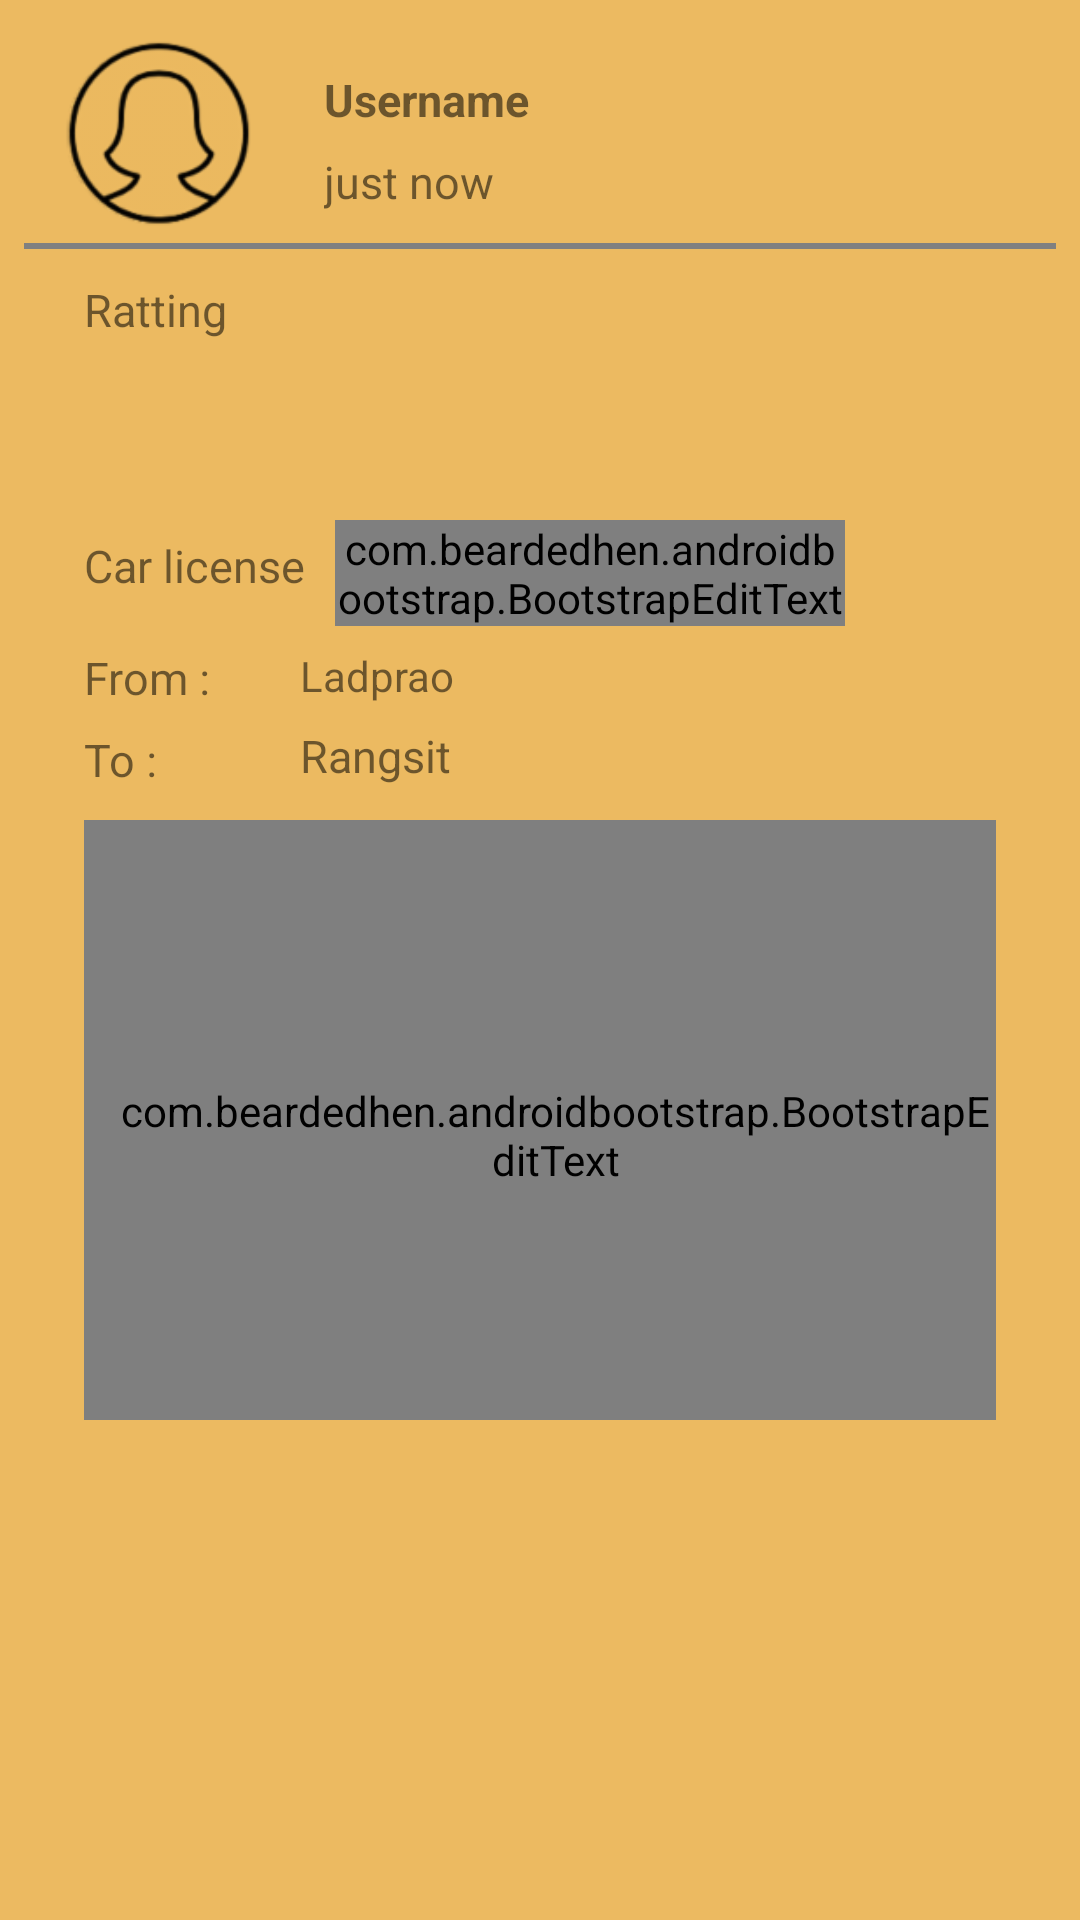

Produce the Android XML layout that renders to this screen, including the resource entries it uses.
<!-- AndroidManifest.xml: application theme AppTheme -->
<!-- res/layout/activity_show_review.xml -->
<?xml version="1.0" encoding="utf-8"?>
<LinearLayout xmlns:android="http://schemas.android.com/apk/res/android"
    xmlns:app="http://schemas.android.com/apk/res-auto"
    xmlns:tools="http://schemas.android.com/tools"
    android:layout_width="match_parent"
    android:layout_height="match_parent"
    android:padding="8dp"
    android:orientation="vertical"
    android:background="@color/colorabove"
    tools:context="com.boktotaxi.boktotaxi.Activity.ShowReview">


        <RelativeLayout
            android:id="@+id/rev"
            android:background="@color/bootstrap_gray_lightest"
            android:layout_width="match_parent"
            android:layout_height="match_parent"
            android:layout_alignParentTop="true"
            android:layout_alignParentStart="true">

        <ImageView
            android:id="@+id/picUs2"
            android:src="@drawable/profile_user"
            android:layout_width="70dp"
            android:layout_height="70dp"
            android:layout_marginLeft="10dp"
            />
        <TextView
            android:id="@+id/textuser2"
            android:layout_width="wrap_content"
            android:layout_height="wrap_content"
            android:text="Username"
            android:textStyle="bold"
            android:textSize="15dp"
            android:layout_toRightOf="@+id/picUs2"
            android:layout_marginLeft="20dp"
            android:layout_marginTop="15dp"
            />
        <TextView
            android:id="@+id/dateandtime2"
            android:layout_width="wrap_content"
            android:layout_height="wrap_content"
            android:layout_below="@+id/textuser2"
            android:layout_toRightOf="@+id/picUs2"
            android:layout_marginLeft="20dp"
            android:layout_marginTop="7dp"
            android:text="just now"
            android:textSize="15dp"
            />

        <ImageView
            android:id="@+id/clock"
            android:src="@drawable/ic_action_clock"
            android:layout_width="23dp"
            android:layout_height="23dp"
            android:layout_toEndOf="@+id/dateandtime2"
            android:layout_below="@id/textuser2"
            android:layout_marginTop="5dp"
            android:layout_marginLeft="3dp"
            />

        <TextView
            android:id="@+id/id"
            android:text="USERID"
            android:layout_width="wrap_content"
            android:layout_height="wrap_content"
            android:layout_alignParentRight="true"
            android:visibility="invisible"
            />
        <View
            android:id="@+id/view"
            android:layout_below="@+id/picUs2"
            android:layout_width="match_parent"
            android:layout_height="2dp"
            android:background="@color/colorgray"
            android:layout_marginTop="3dp"

            ></View>

        <TextView
            android:id="@+id/textrating2"
            android:text="Ratting"
            android:layout_width="wrap_content"
            android:layout_height="wrap_content"
            android:textSize="15dp"
            android:layout_below="@+id/view"
            android:layout_marginTop="10dp"
            android:layout_marginLeft="20dp"
            />
        <RatingBar
            android:id="@+id/rating2"
            android:layout_width="wrap_content"
            android:layout_height="50dp"
            android:layout_below="@+id/textrating2"
            android:layout_centerHorizontal="true"
            android:theme="@style/Rattingbar"
            />


        <TextView
            android:id="@+id/carlicense2"
            android:text="Car license"
            android:textSize="15dp"
            android:layout_width="wrap_content"
            android:layout_height="wrap_content"
            android:layout_marginTop="15dp"
            android:layout_below="@+id/rating2"
            android:layout_alignStart="@+id/Edtreveiw2" />

        <com.beardedhen.androidbootstrap.BootstrapEditText
            android:id="@+id/Edtcar2"
            android:layout_below="@+id/rating2"
            android:layout_toEndOf="@+id/carlicense2"
            android:layout_marginLeft="10dp"
            android:layout_width="170dp"
            android:layout_height="wrap_content"
            android:layout_marginTop="10dp"
            android:background="@color/colorgrayopacity"
            android:focusable="false"
            android:clickable="false"
            />
        <TextView
            android:id="@+id/Textfrom2"
            android:layout_width="wrap_content"
            android:layout_height="wrap_content"
            android:layout_below="@+id/Edtcar2"
            android:text="From :"
            android:textSize="15dp"
            android:layout_marginTop="7dp"
            android:layout_alignStart="@+id/carlicense2"
            />
        <TextView
            android:id="@+id/wfrom2"
            android:layout_width="wrap_content"
            android:layout_height="wrap_content"
            android:text="Ladprao"
            android:layout_below="@+id/Edtcar2"
            android:layout_toEndOf="@id/Textfrom2"
            android:layout_marginTop="7dp"
            android:layout_marginLeft="30dp"
            />
        <TextView
            android:id="@+id/Textto2"
            android:layout_width="wrap_content"
            android:layout_height="wrap_content"
            android:layout_below="@+id/Textfrom2"
            android:layout_marginTop="7dp"
            android:text="To :"
            android:textSize="15dp"
            android:layout_alignStart="@+id/carlicense2"
            />
        <TextView
            android:id="@+id/wto2"
            android:layout_width="wrap_content"
            android:layout_height="wrap_content"
            android:text="Rangsit"
            android:textSize="15dp"
            android:layout_marginTop="7dp"
            android:layout_toEndOf="@+id/Textto2"
            android:layout_below="@+id/wfrom2"
            android:layout_alignStart="@+id/wfrom2"
            />

        <com.beardedhen.androidbootstrap.BootstrapEditText
            android:id="@+id/Edtreveiw2"
            android:layout_below="@+id/Textto2"
            android:layout_marginTop="10dp"
            android:layout_width="match_parent"
            android:layout_height="200dp"
            android:gravity="start"
            android:paddingTop="10dp"
            android:paddingLeft="10dp"
            android:hint="Write your Review here....."
            android:layout_marginRight="20dp"
            android:layout_marginLeft="20dp"
            android:focusable="false"
            android:clickable="false"
            />
        </RelativeLayout>

</LinearLayout>
<!-- resources referenced by this layout -->
<resources>
  <color name="colorabove">#ecba61</color>
  <color name="colorgray">#808080</color>
  <color name="colorgrayopacity">#40808080</color>
  <!-- drawable profile_user: png bitmap (drawable, 10960 bytes) -->
  <style name="Rattingbar" parent="Theme.AppCompat">
          <item name="colorControlNormal">@color/colorabove</item>
          <item name="colorControlActivated">@color/colorabove</item>
      </style>
  <style name="AppTheme" parent="Theme.AppCompat.DayNight.DarkActionBar">
          
          <item name="colorPrimary">@color/colorBackg</item>
          <item name="colorPrimaryDark">@color/colorabove</item>
          <item name="colorAccent">@color/colorabove</item>
          <item name="actionMenuTextColor">@color/bootstrap_gray_dark</item>
          <item name="android:actionMenuTextColor">@color/bootstrap_gray_dark</item>
  
  
      </style>
  <color name="colorBackg">#feea3d</color>
</resources>
